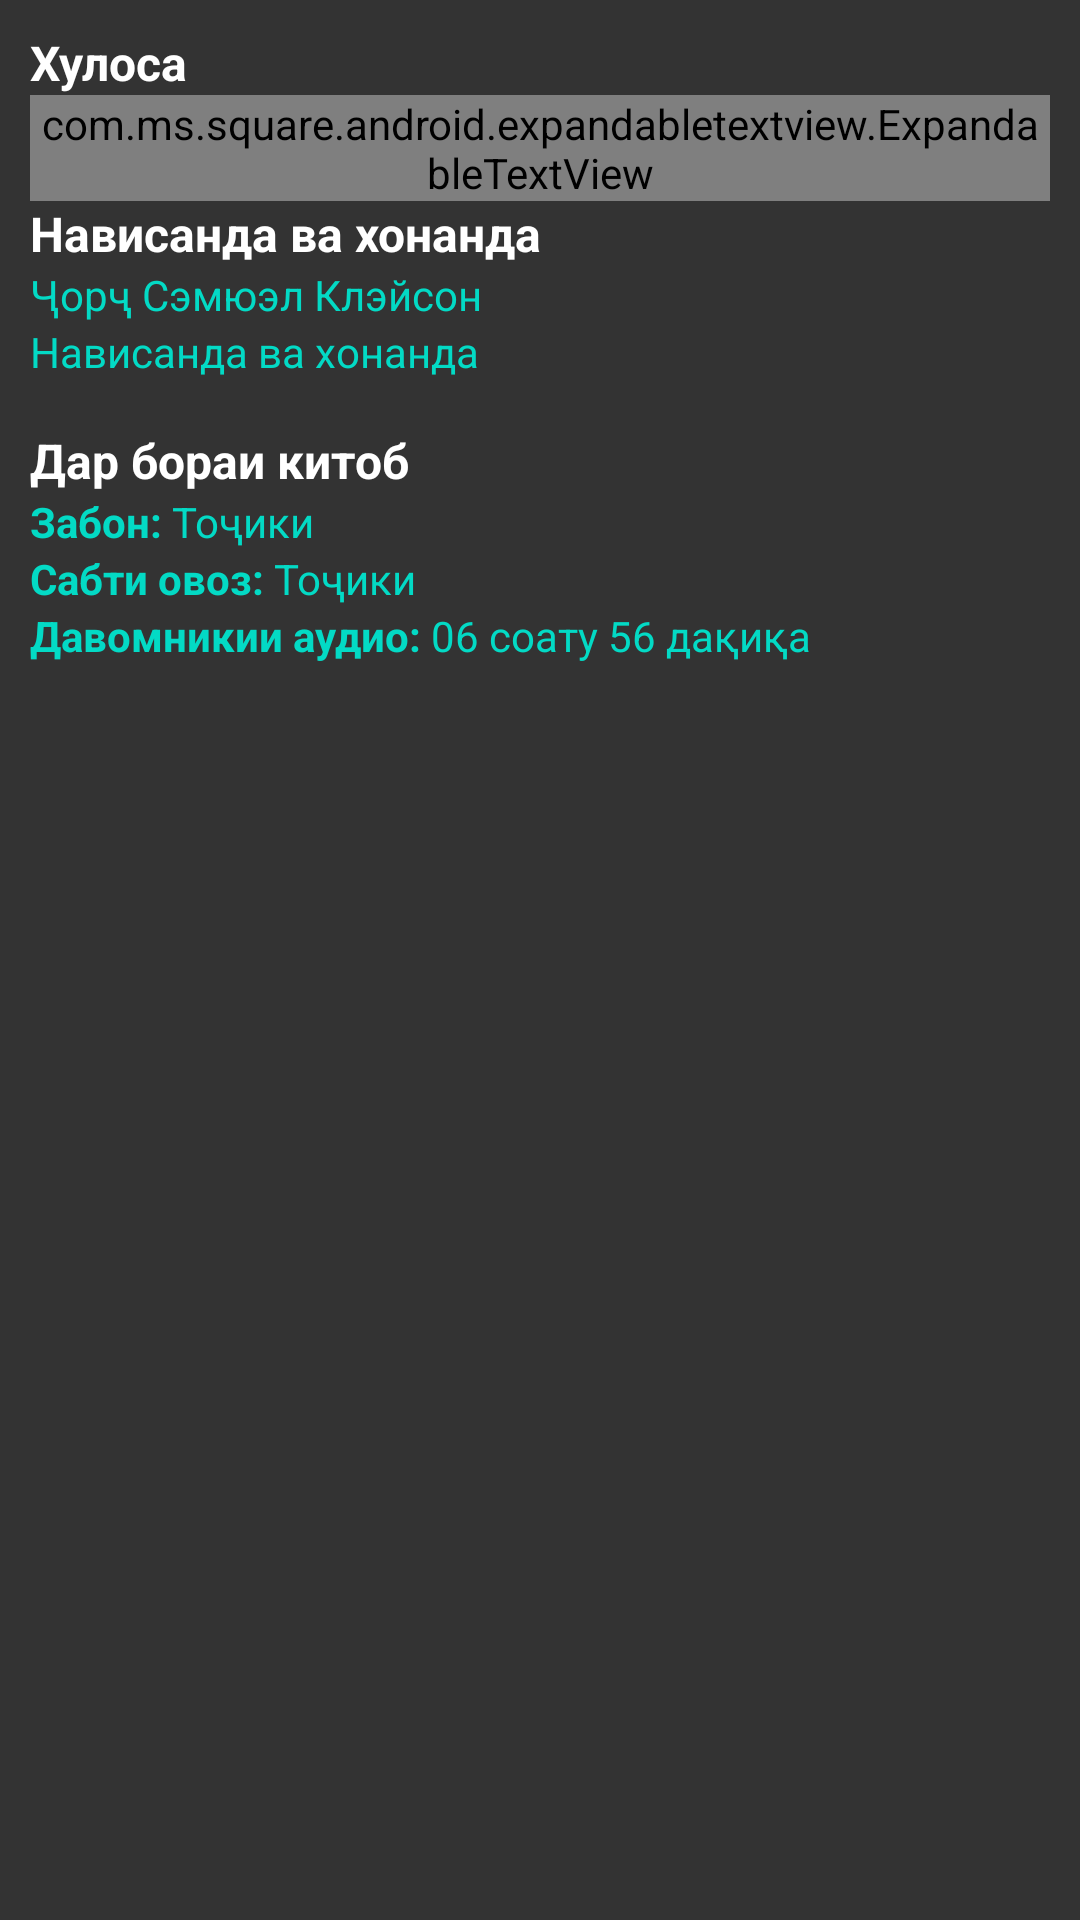

Here is an Android app screen rendered from its layout file. Give the layout XML and the strings, colors and styles it references.
<!-- AndroidManifest.xml: application theme Theme.RichestManInBabylon -->
<!-- res/layout/fragment_info.xml -->
<?xml version="1.0" encoding="utf-8"?>
<FrameLayout xmlns:android="http://schemas.android.com/apk/res/android"
    xmlns:tools="http://schemas.android.com/tools"
    android:layout_width="match_parent"
    android:layout_height="match_parent"
    android:background="@color/color_1"
    android:padding="10dp"
    tools:context=".fragment.InfoFragment">

    <ScrollView
        android:layout_width="match_parent"
        android:layout_height="match_parent">

        <RelativeLayout
            android:layout_width="match_parent"
            android:layout_height="wrap_content">

            <TextView
                android:id="@+id/txtConclusion"
                android:layout_width="wrap_content"
                android:layout_height="wrap_content"
                android:text="@string/txt_conclusion"
                android:textColor="@color/white"
                android:textSize="16sp"
                android:textStyle="bold" />

            
            <com.ms.square.android.expandabletextview.ExpandableTextView xmlns:expandableTextView="http://schemas.android.com/apk/res-auto"
                android:id="@+id/expand_text_view"
                android:layout_width="match_parent"
                android:layout_height="wrap_content"
                android:layout_below="@id/txtConclusion"
                expandableTextView:animDuration="200"
                expandableTextView:maxCollapsedLines="4">

                <TextView
                    android:id="@id/expandable_text"
                    android:layout_width="match_parent"
                    android:layout_height="wrap_content"
                    android:justificationMode="inter_word"
                    android:textColor="@color/teal_200" />

                <ImageButton
                    android:id="@id/expand_collapse"
                    android:layout_width="wrap_content"
                    android:layout_height="wrap_content"
                    android:layout_gravity="center_horizontal"
                    android:background="@android:color/transparent"
                    android:padding="8dp"
                    android:tint="@color/yellow" />
            </com.ms.square.android.expandabletextview.ExpandableTextView>

            <TextView
                android:id="@+id/txtReadWrite"
                android:layout_width="wrap_content"
                android:layout_height="wrap_content"
                android:layout_below="@id/expand_text_view"
                android:text="@string/writer_and_reader"
                android:textColor="@color/white"
                android:textSize="16sp"
                android:textStyle="bold" />

            <TextView
                android:id="@+id/txtWrite"
                android:layout_width="wrap_content"
                android:layout_height="wrap_content"
                android:layout_below="@id/txtReadWrite"
                android:text="@string/writer"
                android:textColor="@color/teal_200" />

            <TextView
                android:id="@+id/txtRead"
                android:layout_width="wrap_content"
                android:layout_height="wrap_content"
                android:layout_below="@id/txtWrite"
                android:text="@string/reader"
                android:textColor="@color/teal_200" />

            <TextView
                android:id="@+id/txtInfoBook"
                android:layout_width="wrap_content"
                android:layout_height="wrap_content"
                android:layout_below="@id/txtRead"
                android:layout_marginTop="16dp"
                android:text="@string/txt_info_book"
                android:textColor="@color/white"
                android:textSize="16sp"
                android:textStyle="bold" />

            <TextView
                android:id="@+id/txtLanguage"
                android:layout_width="wrap_content"
                android:layout_height="wrap_content"
                android:layout_below="@id/txtInfoBook"
                android:text="@string/txt_language"
                android:textColor="@color/teal_200" />

            <TextView
                android:id="@+id/txtLanguageAudio"
                android:layout_width="wrap_content"
                android:layout_height="wrap_content"
                android:layout_below="@id/txtLanguage"
                android:text="@string/txt_language_audio"
                android:textColor="@color/teal_200" />

            <TextView
                android:id="@+id/txtTimeAudio"
                android:layout_width="wrap_content"
                android:layout_height="wrap_content"
                android:layout_below="@id/txtLanguageAudio"
                android:text="@string/txt_time_audio"
                android:textColor="@color/teal_200" />


        </RelativeLayout>
    </ScrollView>

</FrameLayout>
<!-- resources referenced by this layout -->
<resources>
  <color name="color_1">#333333</color>
  <color name="teal_200">#FF03DAC5</color>
  <color name="white">#FFFFFFFF</color>
  <color name="yellow">#FFFD37</color>
  <string name="reader">Нависанда ва хонанда</string>
  <string name="txt_conclusion">Хулоса</string>
  <string name="txt_info_book">Дар бораи китоб</string>
  <string name="txt_language"><b>Забон:</b> Тоҷики</string>
  <string name="txt_language_audio"><b>Сабти овоз:</b> Тоҷики</string>
  <string name="txt_time_audio"><b>Давомникии аудио:</b>   06 соату 56 дақиқа</string>
  <string name="writer">Ҷорҷ Сэмюэл Клэйсон</string>
  <string name="writer_and_reader">Нависанда ва хонанда</string>
  <style name="Theme.RichestManInBabylon" parent="Theme.MaterialComponents.DayNight.NoActionBar">
          
          <item name="colorPrimary">@color/purple_500</item>
          <item name="colorPrimaryVariant">@color/purple_700</item>
          <item name="colorOnPrimary">@color/white</item>
          
          <item name="colorSecondary">@color/teal_200</item>
          <item name="colorSecondaryVariant">@color/teal_700</item>
          <item name="colorOnSecondary">@color/black</item>
          
          <item name="android:statusBarColor" tools:targetApi="l">@color/color_menu</item>
          
      </style>
  <color name="purple_500">#FF6200EE</color>
  <color name="purple_700">#FF3700B3</color>
  <color name="teal_700">#FF018786</color>
  <color name="black">#FF000000</color>
  <color name="color_menu">#4A4A4A</color>
</resources>
